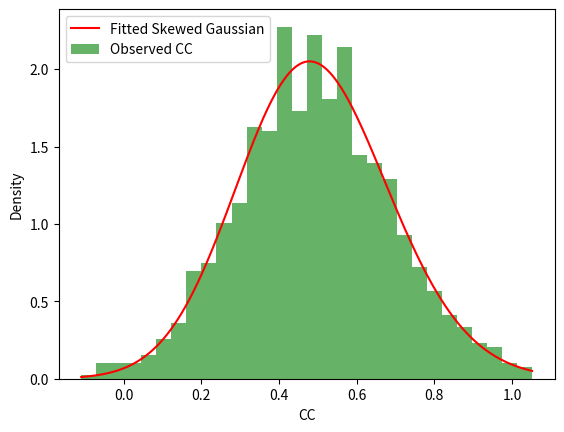

The script that saved this image:
import numpy as np
import matplotlib.pyplot as plt
from scipy.stats import norm
from scipy.optimize import curve_fit

# 歪ガウス関数の定義
def skewed_gaussian(x, mu, sigma, alpha):
    gauss = norm.pdf(x, mu, sigma)
    cdf = norm.cdf(alpha * (x - mu) / sigma)
    return 2 * gauss * cdf

# 仮の相関係数データを生成
np.random.seed(0)
data = np.random.normal(0.5, 0.2, 1000)

# ヒストグラムを作成し、binの中心と高さを取得
hist, bin_edges = np.histogram(data, bins=30, density=True)
bin_centers = (bin_edges[:-1] + bin_edges[1:]) / 2

# 最適なパラメータを求める
initial_params = [0.5, 0.2, 0.0]  # mu, sigma, alpha
params, _ = curve_fit(skewed_gaussian, bin_centers, hist, p0=initial_params)
mu, sigma, alpha = params

# ヒストグラムをプロット
plt.bar(bin_centers, hist, width=np.diff(bin_edges), alpha=0.6, color='g', label="Observed CC")

# 最適な歪ガウス関数をプロット
x = np.linspace(min(data), max(data), 1000)
y = skewed_gaussian(x, mu, sigma, alpha)
plt.plot(x, y, 'r', label="Fitted Skewed Gaussian")

# グラフの設定
plt.xlabel("CC")
plt.ylabel("Density")
plt.legend()
plt.show()

